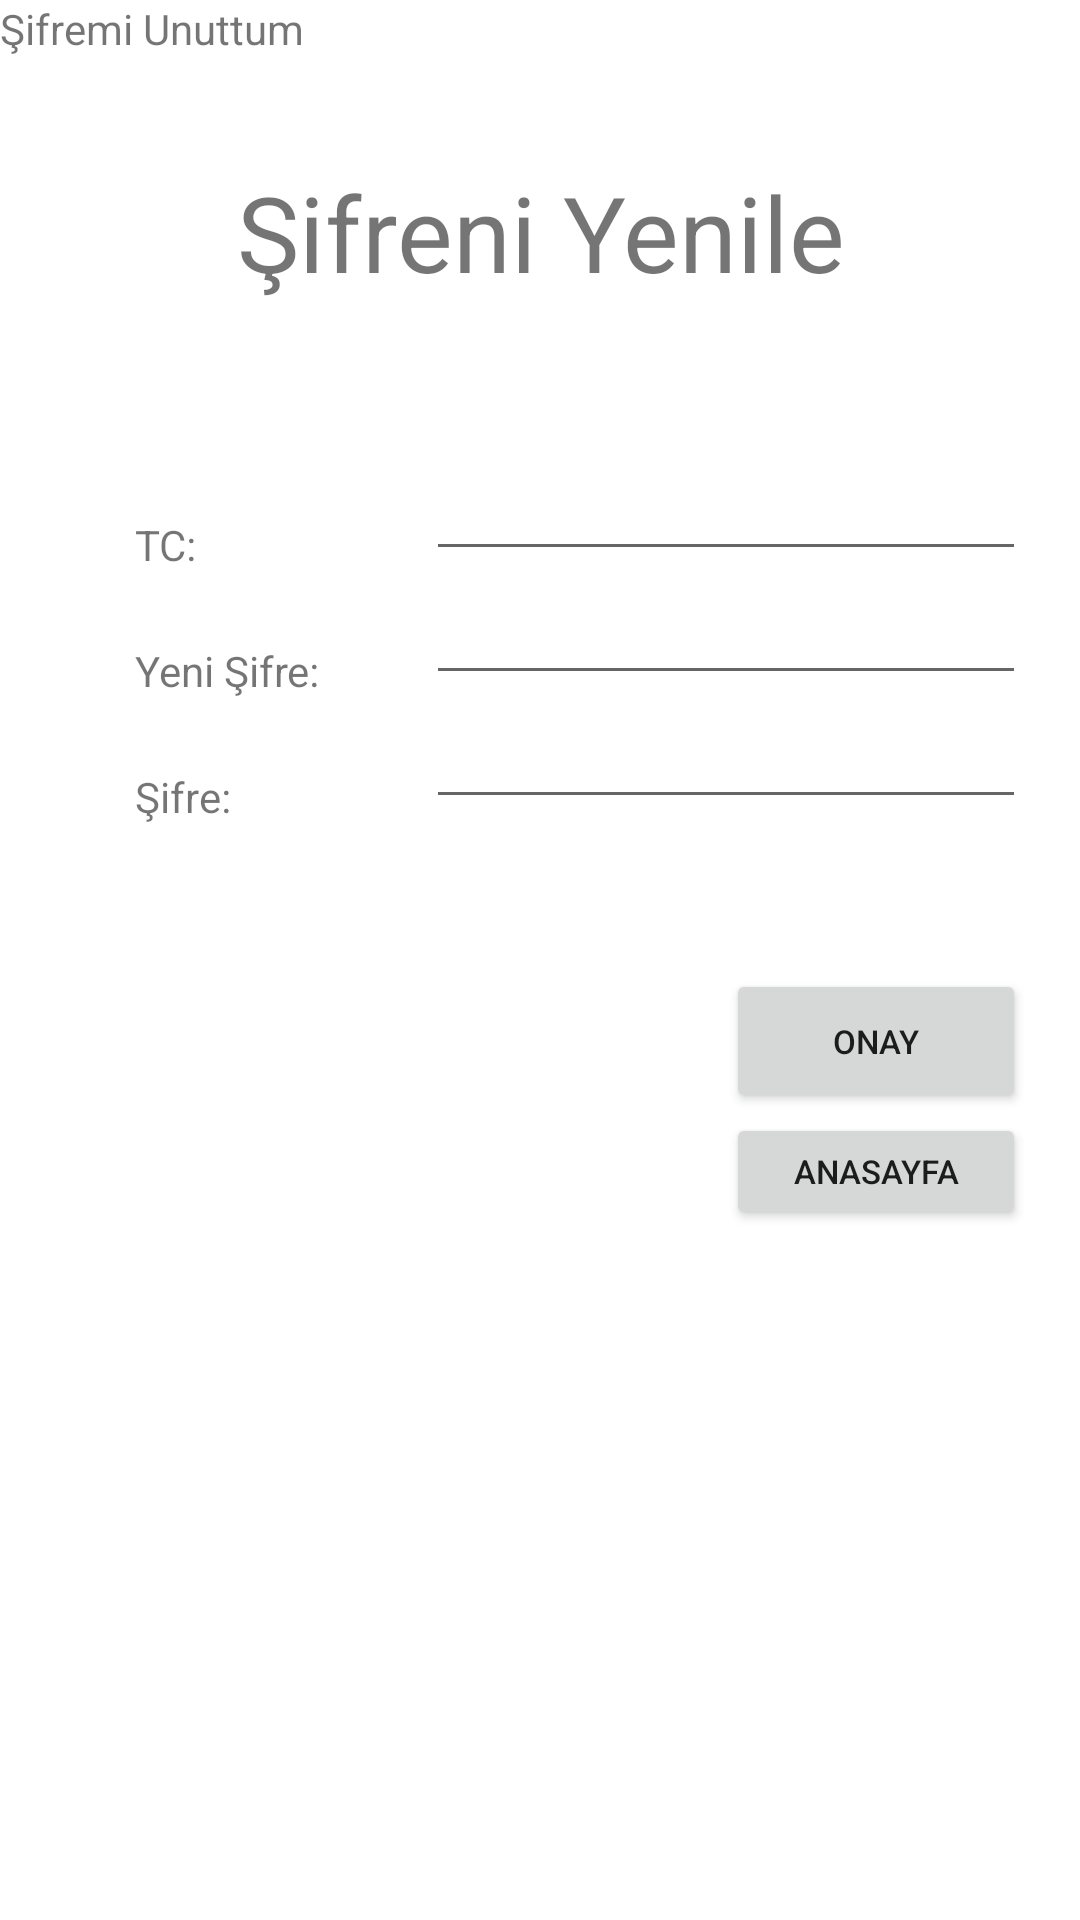

Android layout source for this screen:
<!-- AndroidManifest.xml: application theme Theme.OtoparkOtomasyonu -->
<!-- res/layout/activity_sifremi_unuttum_personel.xml -->
<?xml version="1.0" encoding="utf-8"?>
<LinearLayout xmlns:android="http://schemas.android.com/apk/res/android"
    xmlns:app="http://schemas.android.com/apk/res-auto"
    xmlns:tools="http://schemas.android.com/tools"
    android:layout_width="match_parent"
    android:layout_height="match_parent"
    tools:context=".SifremiUnuttumPersonel">

    <LinearLayout
        android:layout_width="match_parent"
        android:layout_height="match_parent"
        android:layout_weight="1"
        android:orientation="vertical">

        <LinearLayout
            android:layout_width="match_parent"
            android:layout_height="match_parent"
            android:orientation="vertical">

            <TextView
                android:id="@+id/textView"
                android:layout_width="match_parent"
                android:layout_height="wrap_content"
                android:text="Şifremi Unuttum" />

            <LinearLayout
                android:layout_width="match_parent"
                android:layout_height="80dp"
                android:orientation="vertical">

                <TextView
                    android:id="@+id/textView2"
                    android:layout_width="match_parent"
                    android:layout_height="wrap_content"
                    android:layout_marginTop="35dp"
                    android:text="Şifreni Yenile"
                    android:gravity="center"
                    android:textSize="35dp"/>
            </LinearLayout>

            <LinearLayout
                android:layout_width="match_parent"
                android:layout_height="match_parent"
                android:layout_weight="1"
                android:orientation="horizontal"
                android:layout_marginTop="50dp">

                <LinearLayout
                    android:layout_width="97dp"
                    android:layout_height="match_parent"
                    android:orientation="vertical"
                    android:layout_marginLeft="45dp">

                    <TextView
                        android:id="@+id/textTCsu"
                        android:layout_width="match_parent"
                        android:layout_height="wrap_content"
                        android:layout_marginTop="23dp"
                        android:text="TC:" />

                    <TextView
                        android:id="@+id/textYeniSifreSu"
                        android:layout_width="match_parent"
                        android:layout_height="wrap_content"
                        android:layout_marginTop="23dp"
                        android:text="Yeni Şifre:" />

                    <TextView
                        android:id="@+id/textTekrarSifreSu"
                        android:layout_width="match_parent"
                        android:layout_height="wrap_content"
                        android:layout_marginTop="23dp"
                        android:text="Şifre: " />
                </LinearLayout>

                <LinearLayout
                    android:layout_width="200dp"
                    android:layout_height="match_parent"
                    android:orientation="vertical">

                    <EditText
                        android:id="@+id/editTextTCsu"
                        android:layout_width="match_parent"
                        android:layout_height="wrap_content"
                        android:ems="10"
                        android:inputType="number"
                        tools:ignore="SpeakableTextPresentCheck" />

                    <EditText
                        android:id="@+id/editTextYeniSifreSu"
                        android:layout_width="match_parent"
                        android:layout_height="wrap_content"
                        android:ems="10"
                        android:inputType="textPassword"
                        tools:ignore="TouchTargetSizeCheck,SpeakableTextPresentCheck,SpeakableTextPresentCheck" />

                    <EditText
                        android:id="@+id/editTextTekrarSifreSu"
                        android:layout_width="match_parent"
                        android:layout_height="wrap_content"
                        android:ems="10"
                        android:inputType="textPassword"
                        tools:ignore="TouchTargetSizeCheck,SpeakableTextPresentCheck,SpeakableTextPresentCheck" />

                    <LinearLayout
                        android:layout_width="match_parent"
                        android:layout_height="match_parent"
                        android:orientation="horizontal">

                        <LinearLayout
                            android:layout_width="100dp"
                            android:layout_height="match_parent"
                            android:orientation="vertical"></LinearLayout>

                        <LinearLayout
                            android:layout_width="wrap_content"
                            android:layout_height="137dp"
                            android:orientation="vertical">

                            <Button
                                android:id="@+id/button"
                                android:layout_width="100dp"
                                android:layout_height="wrap_content"
                                android:text="Onay"
                                android:textSize="11dp"
                                android:layout_marginTop="50dp"/>

                            <Button
                                android:id="@+id/button2"
                                android:layout_width="100dp"
                                android:layout_height="wrap_content"
                                android:text="Anasayfa"
                                android:textSize="11dp" />
                        </LinearLayout>

                    </LinearLayout>

                </LinearLayout>
            </LinearLayout>
        </LinearLayout>
    </LinearLayout>

</LinearLayout>
<!-- resources referenced by this layout -->
<resources>
  <style name="Theme.OtoparkOtomasyonu" parent="Theme.MaterialComponents.DayNight.DarkActionBar">
          
          <item name="colorPrimary">@color/purple_500</item>
          <item name="colorPrimaryVariant">@color/purple_700</item>
          <item name="colorOnPrimary">@color/white</item>
          
          <item name="colorSecondary">@color/teal_200</item>
          <item name="colorSecondaryVariant">@color/teal_700</item>
          <item name="colorOnSecondary">@color/black</item>
          
          <item name="android:statusBarColor" tools:targetApi="l">?attr/colorPrimaryVariant</item>
          
      </style>
  <!-- not gathered from this repository: default colours our renderer supplied (Android Studio template values) -->
  <color name="purple_500">#FF6200EE</color>
  <color name="purple_700">#FF3700B3</color>
  <color name="teal_200">#FF03DAC5</color>
  <color name="teal_700">#FF018786</color>
  <color name="black">#FF000000</color>
  <color name="white">#FFFFFFFF</color>
</resources>
